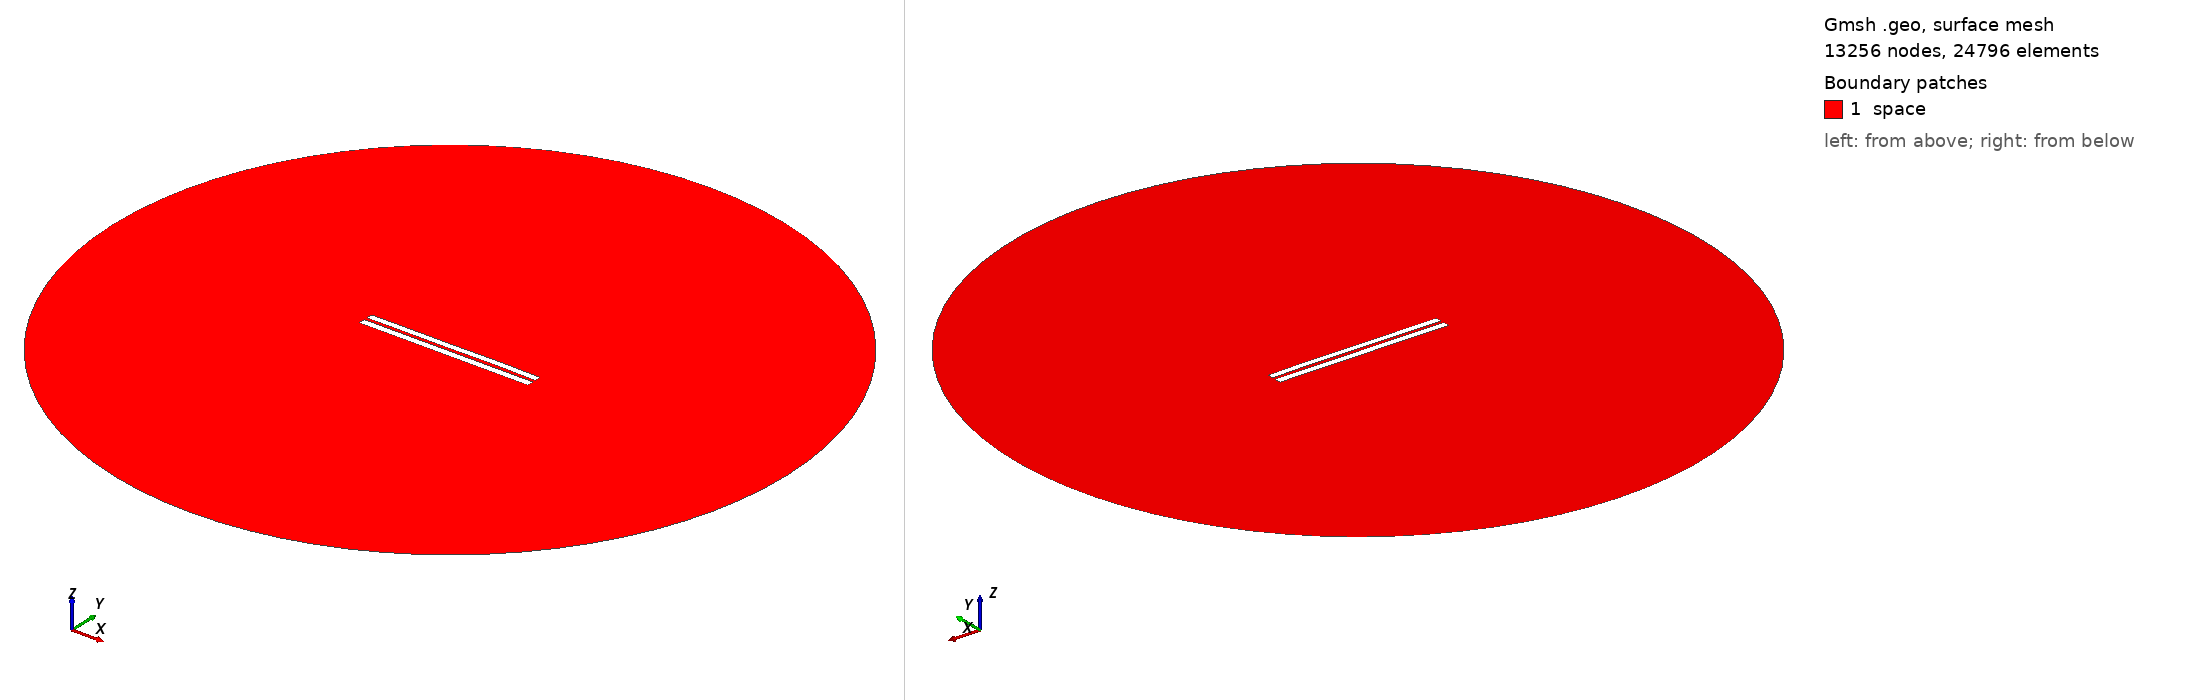

Gmsh geometry script, surface-meshed: 13256 nodes, 24796 surface elements. Boundary patches (legend numbers): 1 space. Left view from above one corner, right view from below the opposite corner. Legend entries are the model's physical surfaces. The drawing asked Gmsh for element sizes between 1% and 20% of the model's largest extent; the script's own settings can give other sizes.

=== 4209.geo (drawn) ===
//---------------------------------------
// Geometry kernel
//---------------------------------------

SetFactory("OpenCASCADE");



//---------------------------------------
// Parameters of the geometry
//---------------------------------------

// Overetch of the upper plate
overetch = 0.125;

// Distance between the plates
distance = 1.75;

// Discretization over the x axis (for the deformation)
nx = 50; 

// Length of the plate
L = 100 - overetch; 

// Number of modes
n = 4; 

// 1st mode coefficient
coeff(1) = 0.07499999999999998;
beta(1) = 0.596864 * 3.1415926535 / L;

// 2nd mode coefficient
coeff(2) = 0.07499999999999998;
beta(2) = 1.49418 * 3.1415926535 / L;

// 3rd mode coefficient
coeff(3) = -0.075;
beta(3) = 2.50025 * 3.1415926535 / L;

// 4th mode coefficient
coeff(4) = 0.07499999999999998;
beta(4) = 3.49999 * 3.1415926535 / L;



//---------------------------------------
// Upper plate (deformed rectangle)
//---------------------------------------

// Coordiantes of the upper plate
xmin = -50;
xmax = 50 - overetch;

// Height of the upper plate
yheight = 4 - 2 * overetch;

// Indexes of the points
UpperID[] = {};
LowerID[] = {};
LeftID[] = {};
RightID[] = {};

// Point index
p = 1;

// Horizontal edges
For i In {1:nx}
    x = xmin + (i-1)*(xmax - xmin)/(nx-1);

    y_bottom = distance / 2 + overetch;
    For j In {1:n}
        C = (Cosh(beta(j)*L) + Cos(beta(j)*L)) / (Sinh(beta(j)*L) + Sin(beta(j)*L));
        y_bottom  = y_bottom + coeff(j) * (Cosh(beta(j)*(x+50)) - Cos(beta(j)*(x+50)) - C * (Sinh(beta(j)*(x+50)) - Sin(beta(j)*(x+50))));
    EndFor

    y_top = y_bottom + yheight;

    Point(p) = {x, y_top, 0, 1.0};
    UpperID[i] = p;
    p = p + 1;

    Point(p) = {x, y_bottom, 0, 1.0};
    LowerID[i] = p;
    p = p + 1;
EndFor

// Create point lists
UpperPts[] = {}; LowerPts[] = {};
For i In {1:nx}
  UpperPts[] += {UpperID[i]};
  LowerPts[] += {LowerID[i]};
EndFor

// Build splines
Spline(1) = {UpperPts[]};
Spline(2) = {LowerPts[]};
Line(3) = {LowerPts[nx-1], UpperPts[nx-1]};
Line(4) = {LowerPts[0], UpperPts[0]};

// Build the plane surface
Curve Loop(1) = {2, 3, -1, -4};
Plane Surface(1) = {1};



//---------------------------------------
// Lower plate (rectangle)
//---------------------------------------

// Vertices
Point(1001) = {-50, -1, 0, 1.0};
Point(1002) = { 50, -1, 0, 1.0};
Point(1003) = { 50,  -5, 0, 1.0};
Point(1004) = {-50,  -5, 0, 1.0};

// Edges
Line(5) = {1001, 1002};
Line(6) = {1002, 1003};
Line(7) = {1003, 1004};
Line(8) = {1004, 1001};

// Plane surface
Line Loop(2) = {5, 6, 7, 8};
Plane Surface(2) = {2}; 



//---------------------------------------
// Outer (fictious) boundary
//---------------------------------------

// Points
Point(1005) = {0, 0, 0};       // Center
Point(1006) = {200, 0, 0};     // Start point
Point(1007) = {0, 200, 0};     // 90 degrees
Point(1008) = {-200, 0, 0};    // 180 degrees
Point(1009) = {0, -200, 0};    // 270 degrees

// Circle arcs (each needs start, center, end)
Circle(9) = {1006, 1005, 1007};
Circle(10) = {1007, 1005, 1008};
Circle(11) = {1008, 1005, 1009};
Circle(12) = {1009, 1005, 1006};

// Plane surface for the entire domain
Curve Loop(3) = {9, 10, 11, 12};
Surface(3) = {3};

// Subtract the plates from the whole domain to obtain the actual domain where we want to solve the equations
BooleanDifference{ Surface{3}; Delete; }{ Surface{1}; Surface{2}; Delete; }




//---------------------------------------
// Transfinite Lines/Curves
//---------------------------------------

// Set the number of points on the boundaries
r = 7;

// Plates
Transfinite Curve {1, 2} = 50*r Using Progression 1;
Transfinite Curve {3, 4} = 2*r Using Progression 1;
Transfinite Line {5, 7} = 50*r Using Progression 1;
Transfinite Line {6, 8} = 2*r Using Progression 1;

// Outer boundary
Transfinite Line {9, 10, 11, 12} = 20 Using Progression 1;



//---------------------------------------
// Physical groups
//---------------------------------------                

// Physical curves (boundaries)
Physical Line("force_segment", 10) = {2};
Physical Line("upper_plate", 11) = {1, 3, 4};
Physical Line("lower_plate", 12) = {5, 6, 7, 8};
Physical Line("boundary", 20) = {9, 10, 11, 12};

// Physical Surfaces
Physical Surface("space", 30) = {3};



//---------------------------------------
// 6. Generate the Mesh
//---------------------------------------

// 2D mesh generation
Mesh 2;
